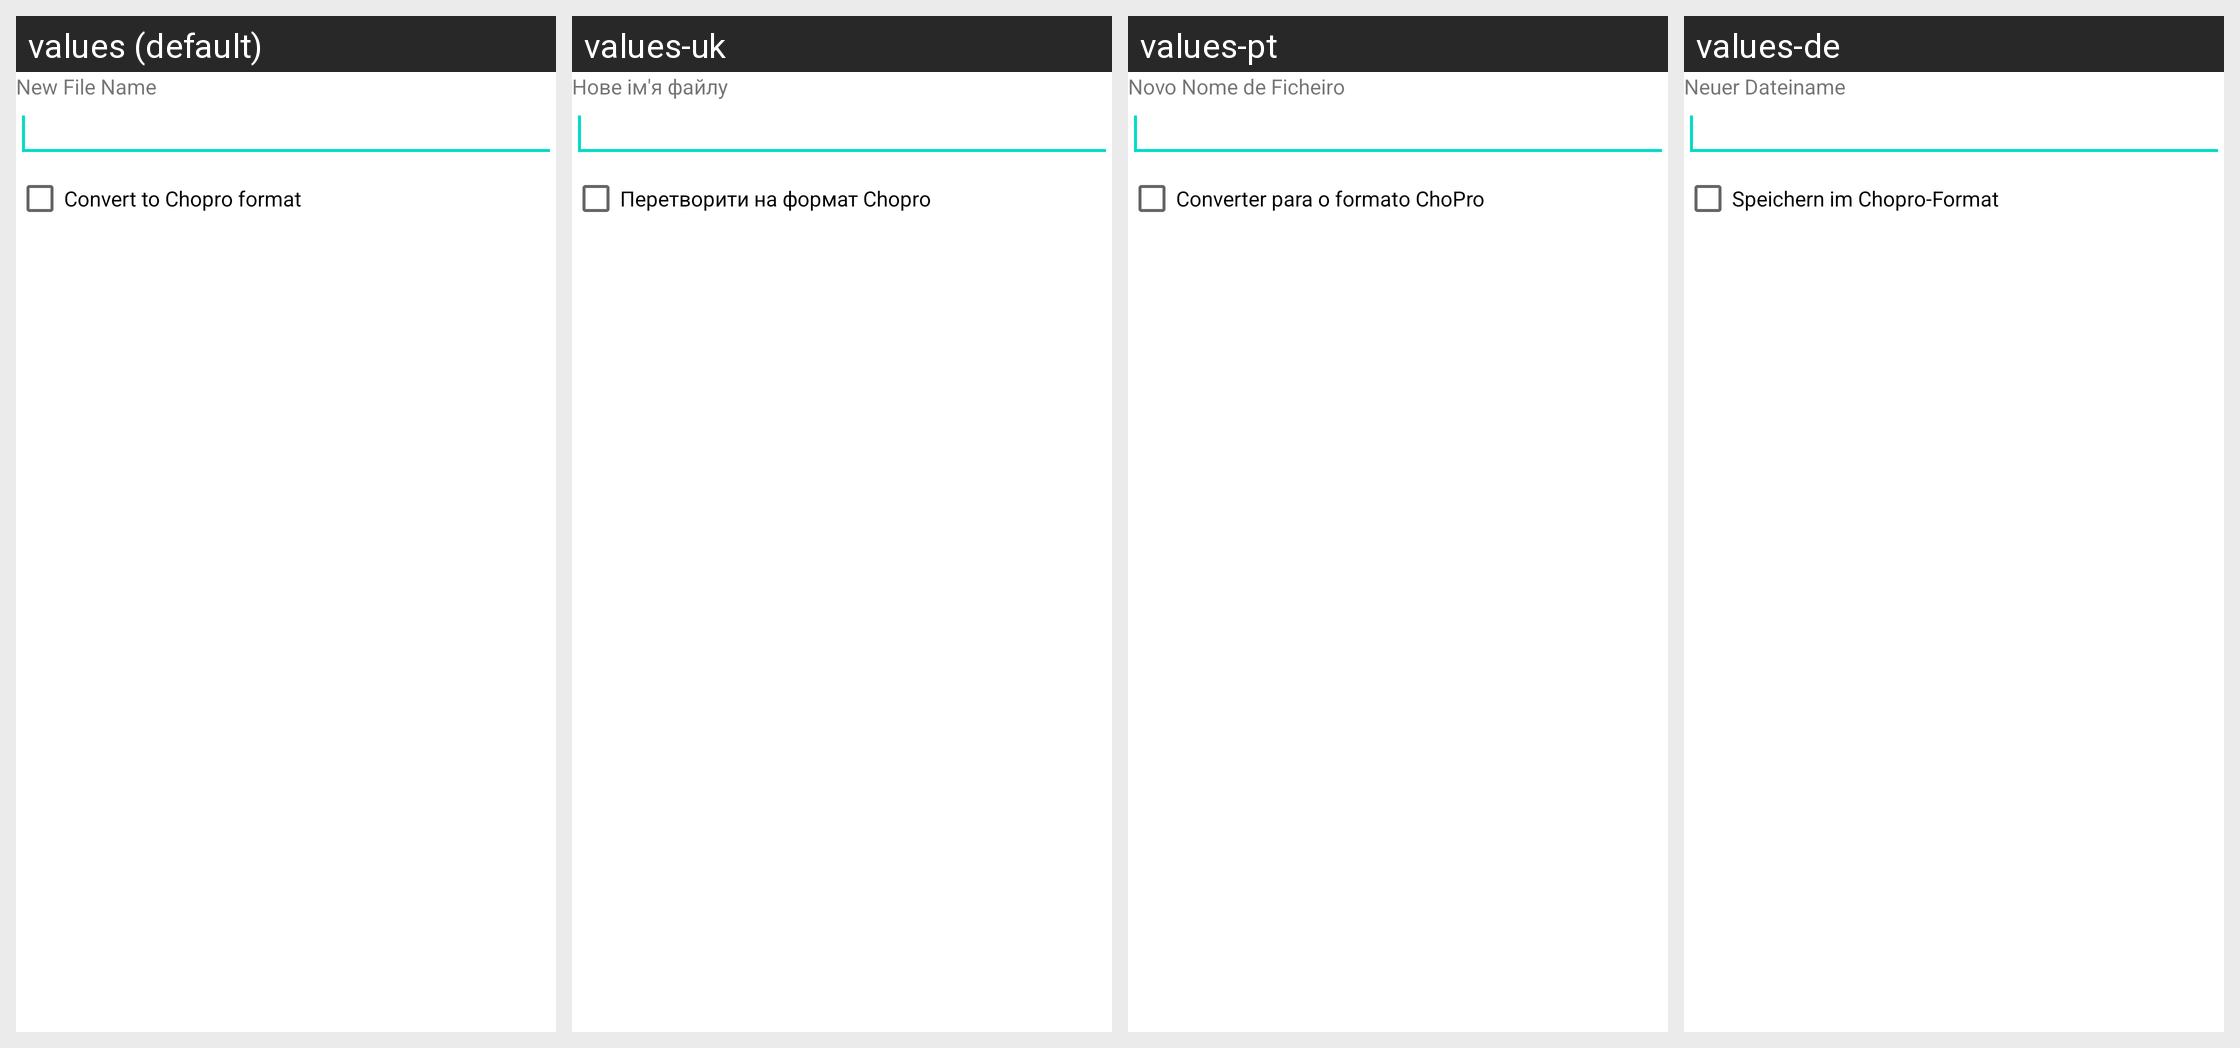

Translations of the strings shown on this Android screen, per locale in the grid:
Android screen res/layout/song_found_dialog.xml rendered under 4 locales, left to right: values (default), values-uk, values-pt, values-de. Device: Nexus 5 (rendered at 1080×1920; each locale shown at half size, 540×960, under a caption strip naming it); theme Theme.MaterialComponents.DayNight.NoActionBar.
Other locales in the repository, not shown: values-en-rGB, values-es, values-fr, values-pt-rBR.
Strings drawn on this screen, with the default value and each locale's value (text and hints the layout hard-codes, and strings that could not be matched under every locale, appear in the picture but are not listed):

filename
  values: New File Name
  values-uk: Нове ім'я файлу
  values-pt: Novo Nome de Ficheiro
  values-de: Neuer Dateiname

convert_chopro
  values: Convert to Chopro format
  values-uk: Перетворити на формат Chopro
  values-pt: Converter para o formato ChoPro
  values-de: Speichern im Chopro-Format
